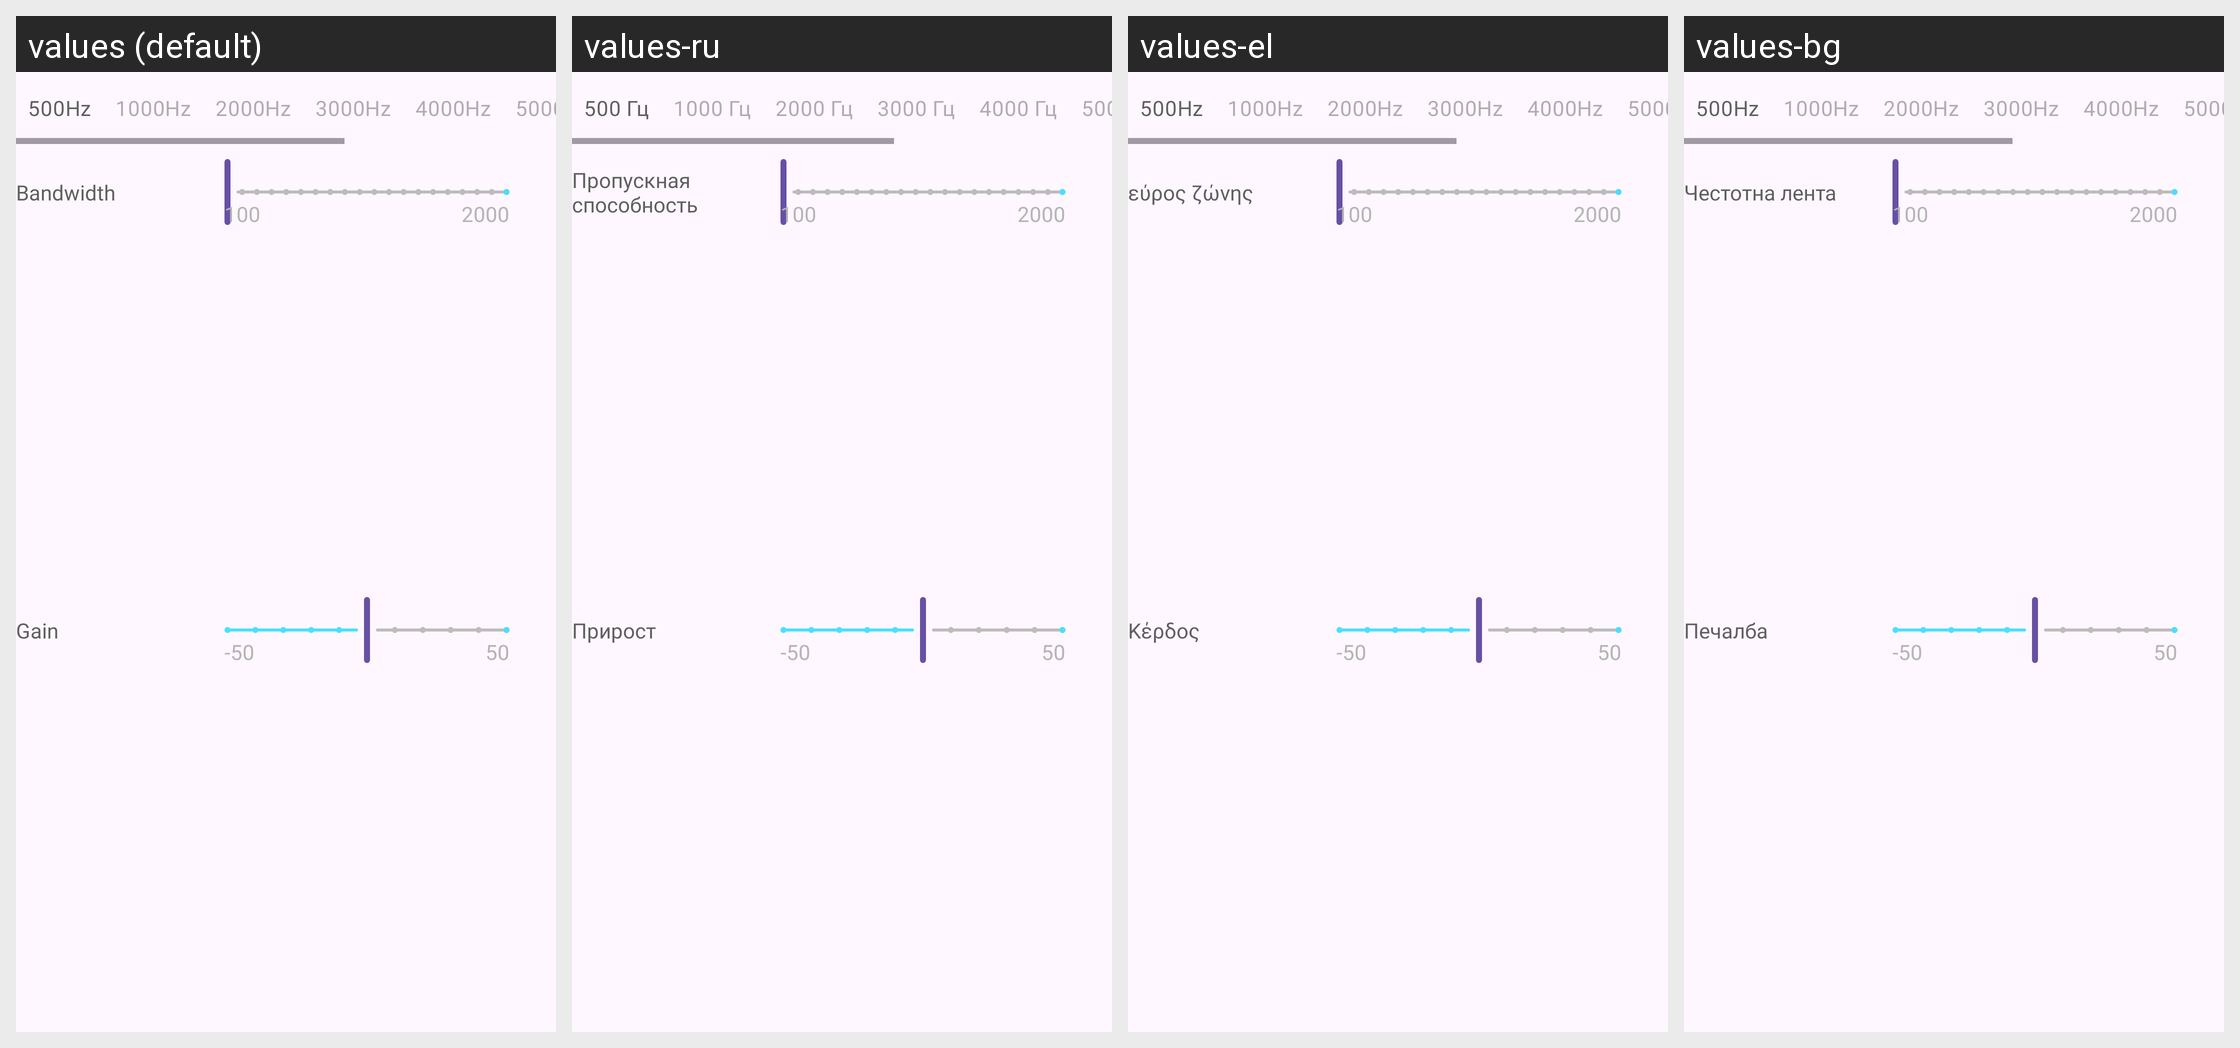

Strings drawn on this Android screen and how each of the app's shown locales translates them:
Android screen res/layout/layout_equalizer.xml rendered under 4 locales, left to right: values (default), values-ru, values-el, values-bg. Device: Nexus 5 (rendered at 1080×1920; each locale shown at half size, 540×960, under a caption strip naming it); theme Theme.App.
Other locales in the repository, not shown: values-ar, values-cs, values-de, values-es, values-fr, values-hi, values-id, values-in, values-it, values-ja, values-ko, values-nl, values-pl, values-pt, values-ro, values-sv, values-th, values-vi, values-zh-rCN, values-zh-rTW.
Strings drawn on this screen, with the default value and each locale's value (text and hints the layout hard-codes, and strings that could not be matched under every locale, appear in the picture but are not listed):

_500hz
  values: 500Hz
  values-ru: 500 Гц
  values-el: 500Hz
  values-bg: 500Hz

_1000hz
  values: 1000Hz
  values-ru: 1000 Гц
  values-el: 1000Hz
  values-bg: 1000Hz

_2000hz
  values: 2000Hz
  values-ru: 2000 Гц
  values-el: 2000Hz
  values-bg: 2000Hz

_3000hz
  values: 3000Hz
  values-ru: 3000 Гц
  values-el: 3000Hz
  values-bg: 3000Hz

_4000hz
  values: 4000Hz
  values-ru: 4000 Гц
  values-el: 4000Hz
  values-bg: 4000Hz

_5000hz
  values: 5000Hz
  values-ru: 5000 Гц
  values-el: 5000Hz
  values-bg: 5000Hz

bandwidth
  values: Bandwidth
  values-ru: Пропускная способность
  values-el: εύρος ζώνης
  values-bg: Честотна лента

gain
  values: Gain
  values-ru: Прирост
  values-el: Κέρδος
  values-bg: Печалба
